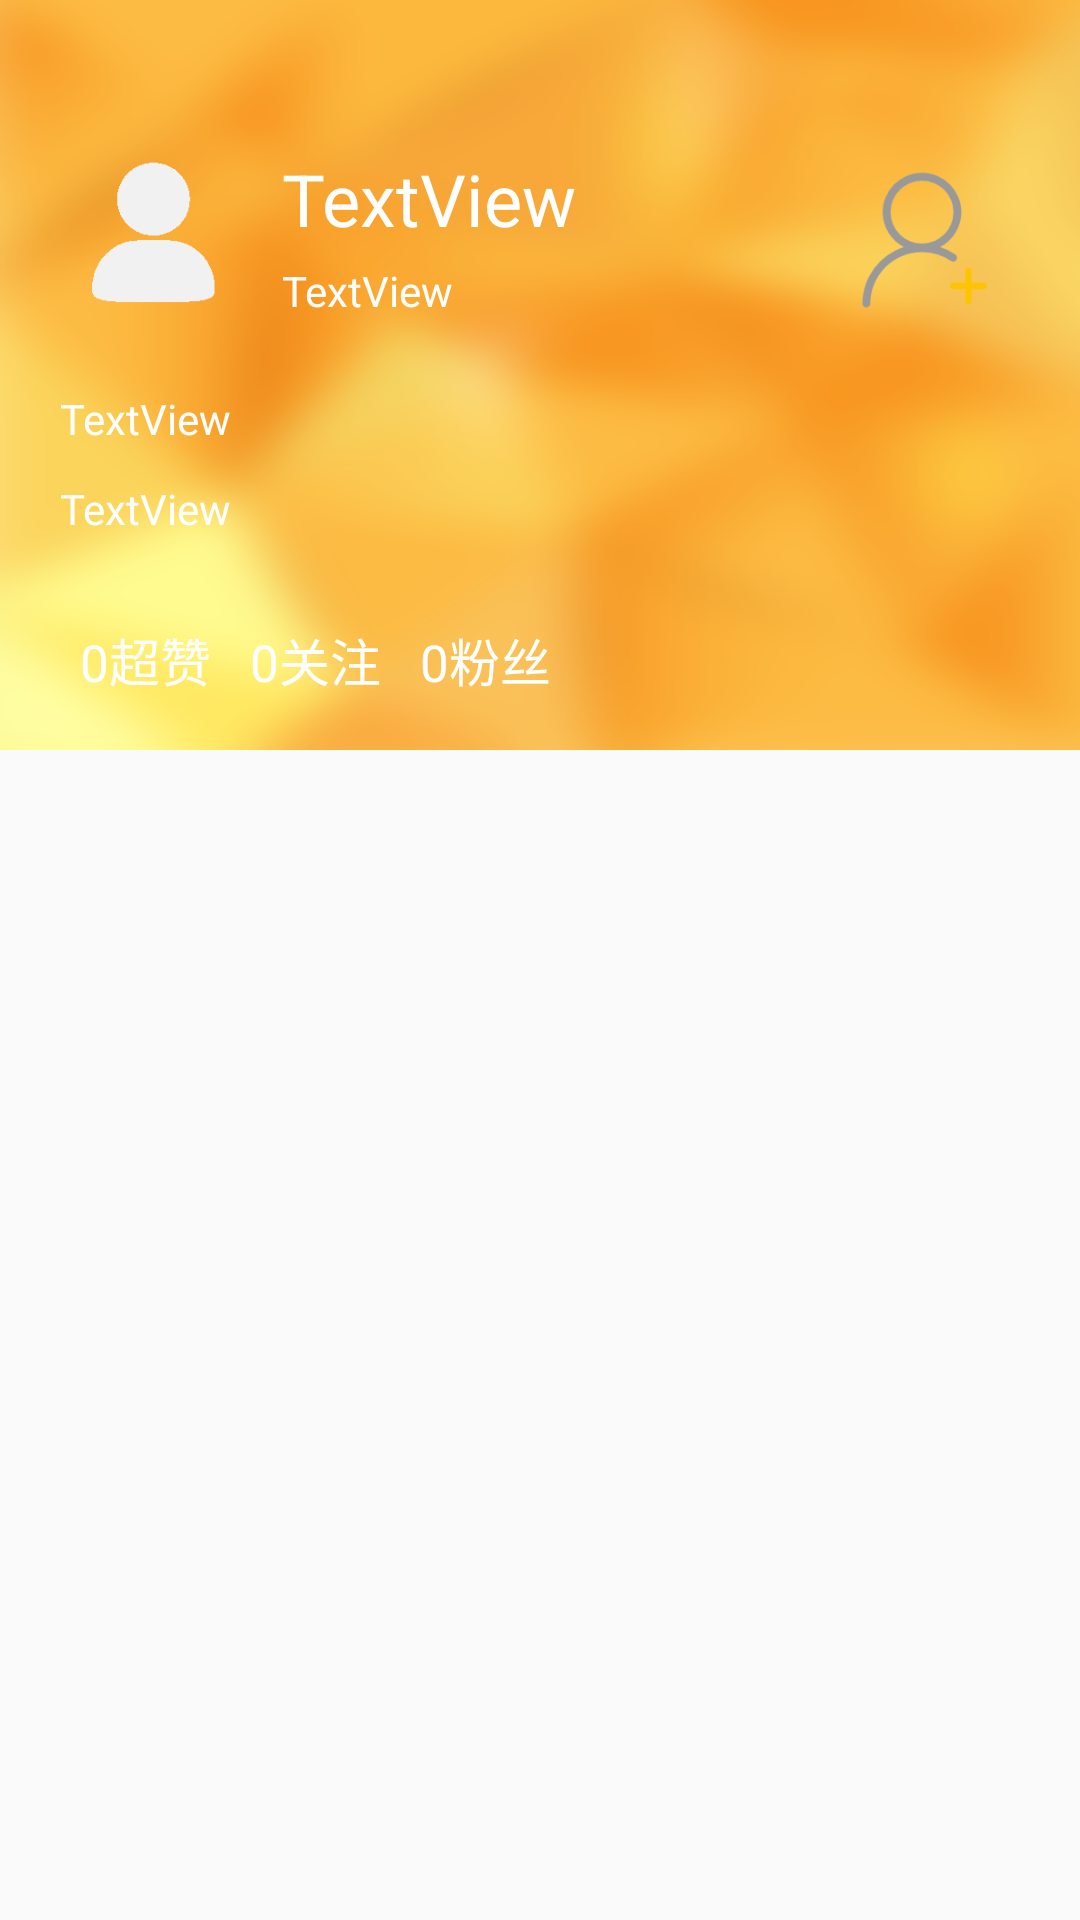

Produce the Android XML layout that renders to this screen, including the resource entries it uses.
<!-- AndroidManifest.xml: application theme Theme.AppCompat.Light.NoActionBar -->
<!-- res/layout/activity_personal.xml -->
<?xml version="1.0" encoding="utf-8"?>
<LinearLayout xmlns:android="http://schemas.android.com/apk/res/android"
    xmlns:app="http://schemas.android.com/apk/res-auto"
    xmlns:tools="http://schemas.android.com/tools"
    android:layout_width="match_parent"
    android:layout_height="match_parent"
    android:orientation="vertical"
    tools:context=".module.ui.activity.PersonalActivity">

    <androidx.core.widget.NestedScrollView
        android:layout_width="match_parent"
        android:layout_height="match_parent"
        android:focusableInTouchMode="true">

        <LinearLayout
            android:layout_width="match_parent"
            android:layout_height="match_parent"
            android:descendantFocusability="blocksDescendants"
            android:orientation="vertical">


            <LinearLayout
                android:layout_width="match_parent"
                android:layout_height="250dp"
                android:background="@drawable/personal"
                android:orientation="vertical">

                <LinearLayout
                    android:layout_width="match_parent"
                    android:layout_height="0dp"
                    android:layout_marginLeft="20dp"
                    android:layout_weight="1"
                    android:orientation="horizontal"></LinearLayout>

                <LinearLayout
                    android:layout_width="match_parent"
                    android:layout_height="0dp"
                    android:layout_margin="20dp"
                    android:layout_weight="2"
                    android:orientation="horizontal">

                    <ImageView
                        android:id="@+id/personal_iv_head"
                        android:layout_width="0dp"
                        android:layout_height="wrap_content"
                        android:src="@drawable/my"
                        android:layout_weight="1" />

                    <LinearLayout
                        android:layout_width="0dp"
                        android:layout_height="match_parent"
                        android:layout_weight="3"
                        android:orientation="vertical">

                        <TextView
                            android:id="@+id/personal_tv_username"
                            android:layout_width="match_parent"
                            android:layout_height="0dp"
                            android:layout_weight="2"
                            android:paddingLeft="10dp"
                            android:text="TextView"
                            android:textSize="24dp"
                            android:textColor="@color/white"/>

                        <TextView
                            android:id="@+id/personal_isOnline"
                            android:layout_width="match_parent"
                            android:layout_height="0dp"
                            android:layout_weight="1.2"
                            android:paddingLeft="10dp"
                            android:text="TextView"
                            android:textColor="@color/white"/>
                    </LinearLayout>

                    <ImageView
                        android:id="@+id/personal_iv_following"
                        android:layout_width="0dp"
                        android:layout_height="wrap_content"
                        android:src="@drawable/guanzhu"
                        android:layout_weight="1" />

                </LinearLayout>

                <TextView
                    android:id="@+id/personal_tv_createdTime"
                    android:layout_width="match_parent"
                    android:layout_height="0dp"
                    android:layout_marginLeft="20dp"
                    android:layout_weight="1"
                    android:text="TextView"
                    android:textColor="@color/white"/>

                <TextView
                    android:id="@+id/personal_tv_school_and_sex"
                    android:layout_width="match_parent"
                    android:layout_height="0dp"
                    android:layout_marginLeft="20dp"
                    android:layout_weight="1"
                    android:text="TextView"
                    android:textColor="@color/white"/>

                <LinearLayout
                    android:layout_width="match_parent"
                    android:layout_height="0dp"
                    android:layout_marginLeft="20dp"
                    android:layout_weight="2"
                    android:orientation="horizontal">

                    <TextView
                        android:id="@+id/personal_tv_like"
                        android:layout_width="0dp"
                        android:layout_height="match_parent"
                        android:layout_weight="1"
                        android:gravity="center"
                        android:text="0超赞"
                        android:textSize="17dp"
                        android:textColor="@color/white"/>

                    <TextView
                        android:id="@+id/personal_tv_following"
                        android:layout_width="0dp"
                        android:layout_height="match_parent"
                        android:gravity="center"
                        android:layout_weight="1"
                        android:text="0关注"
                        android:textSize="17dp"
                        android:textColor="@color/white"/>

                    <TextView
                        android:id="@+id/personal_tv_follower"
                        android:layout_width="0dp"
                        android:layout_height="match_parent"
                        android:gravity="center"
                        android:layout_weight="1"
                        android:text="0粉丝"
                        android:textSize="17dp"
                        android:textColor="@color/white"/>

                    <TextView
                        android:layout_width="0dp"
                        android:layout_height="match_parent"
                        android:layout_weight="3"
                        android:text="" />
                </LinearLayout>

            </LinearLayout>

            <androidx.recyclerview.widget.RecyclerView
                android:id="@+id/personal_rv"
                android:layout_width="match_parent"
                android:layout_height="wrap_content"
                android:nestedScrollingEnabled="false">

            </androidx.recyclerview.widget.RecyclerView>
        </LinearLayout>
    </androidx.core.widget.NestedScrollView>

</LinearLayout>
<!-- resources referenced by this layout -->
<resources>
  <color name="white">#ffffff</color>
  <!-- drawable guanzhu: png bitmap (drawable, 2489 bytes) -->
  <!-- drawable my: png bitmap (drawable, 3084 bytes) -->
  <!-- drawable personal: png bitmap (drawable, 133531 bytes) -->
</resources>
